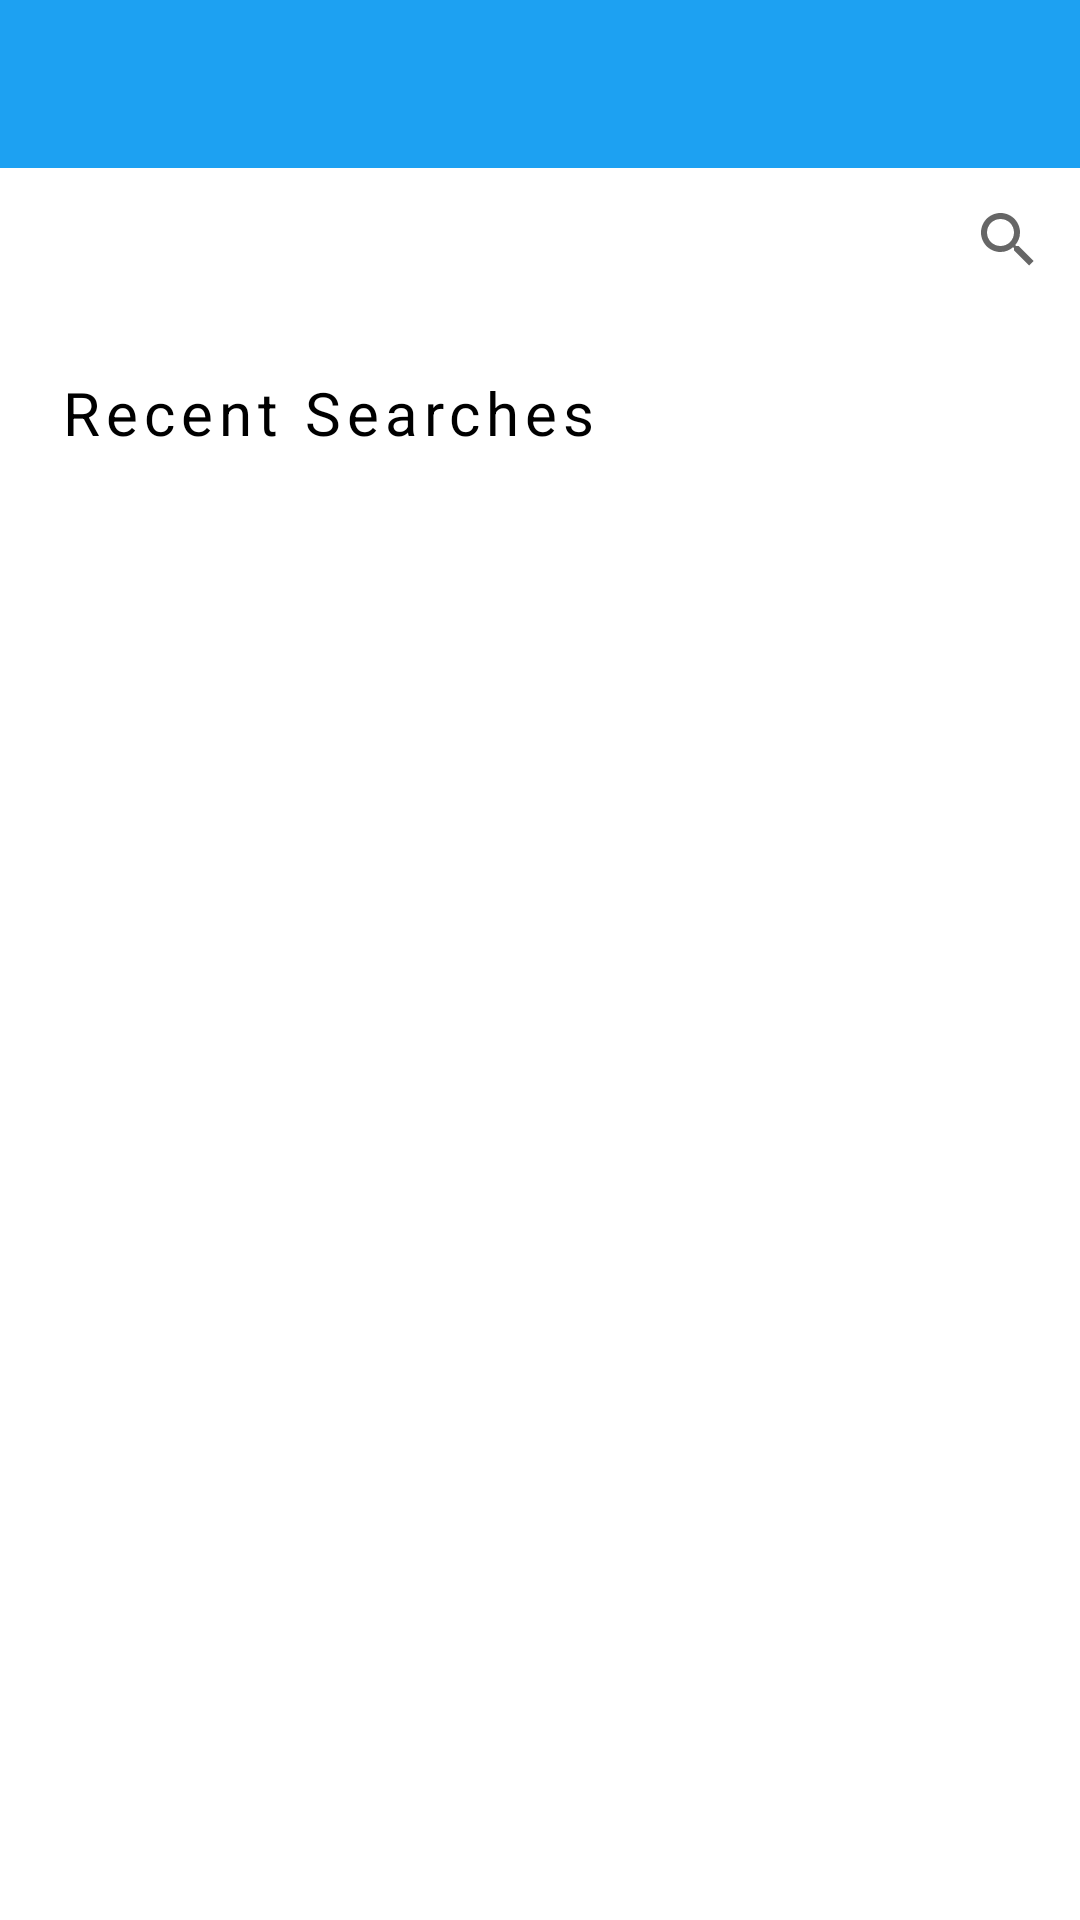

Android layout source for this screen:
<!-- AndroidManifest.xml: application theme Theme.FlashPrep -->
<!-- res/layout/activity_recent_search.xml -->
<?xml version="1.0" encoding="utf-8"?>
<LinearLayout xmlns:android="http://schemas.android.com/apk/res/android"
    xmlns:app="http://schemas.android.com/apk/res-auto"
    android:layout_width="match_parent"
    android:layout_height="match_parent"
    android:orientation="vertical">

    <include
        android:id="@+id/toolbarLayout"
        layout="@layout/toolbar" />

    <RelativeLayout
        android:layout_width="match_parent"
        android:layout_height="wrap_content"
        android:background="@color/white">

        <SearchView
            android:id="@+id/searchView"
            android:layout_width="wrap_content"
            android:layout_height="wrap_content"
            android:layout_alignParentEnd="true"
            android:elevation="@dimen/dimen_10_dp"
            android:focusable="true"
            android:inputType="text"
            android:queryHint="@string/search" />

    </RelativeLayout>


    <RelativeLayout
        android:layout_width="match_parent"
        android:layout_height="match_parent"
        android:layout_margin="@dimen/dimen_10_dp"
        android:background="@color/white">

        <TextView
            android:id="@+id/tv"
            android:layout_width="wrap_content"
            android:layout_height="wrap_content"
            android:layout_gravity="center_horizontal"
            android:letterSpacing="0.1"
            android:padding="@dimen/dimen_10_dp"
            android:text="@string/recent_search"
            android:textColor="@color/black"
            android:textSize="@dimen/dimen_20_sp" />

        <androidx.recyclerview.widget.RecyclerView
            android:id="@+id/recyclerView"
            android:layout_width="match_parent"
            android:layout_height="wrap_content"
            android:layout_below="@id/tv"
            android:clipToPadding="false"
            android:padding="@dimen/dimen_6_dp" />

        <include
            android:id="@+id/lytEmptyState"
            layout="@layout/empty_state" />

    </RelativeLayout>


</LinearLayout>
<!-- res/layout/toolbar.xml (included above) -->
<?xml version="1.0" encoding="utf-8"?>
<LinearLayout xmlns:android="http://schemas.android.com/apk/res/android"
    android:id="@+id/lytToolbr"
    android:layout_width="match_parent"
    android:layout_height="wrap_content"
    android:background="@color/colorPrimary"
    android:minHeight="?attr/actionBarSize"
    android:orientation="vertical">

    <androidx.appcompat.widget.Toolbar
        android:id="@+id/toolbar"
        android:layout_width="match_parent"
        android:layout_height="wrap_content"
        android:minHeight="?attr/actionBarSize">

        <RelativeLayout
            android:layout_width="match_parent"
            android:layout_height="wrap_content">

            <TextView
                android:id="@+id/tvTitle"
                android:layout_width="wrap_content"
                android:layout_height="wrap_content"
                android:padding="@dimen/dimen_10_dp"
                android:layout_centerVertical="true"
                android:textColor="@color/white"
                android:textSize="@dimen/dimen_16_sp"
                android:textStyle="bold" />

        </RelativeLayout>


    </androidx.appcompat.widget.Toolbar>

</LinearLayout>
<!-- res/layout/empty_state.xml (included above) -->
<?xml version="1.0" encoding="utf-8"?>
<RelativeLayout xmlns:android="http://schemas.android.com/apk/res/android"
    android:id="@+id/lytEmptyState"
    android:layout_width="match_parent"
    android:layout_height="match_parent"
    android:background="@color/white"
    android:gravity="center_horizontal"
    android:visibility="gone"

    android:paddingTop="@dimen/dimen_40_dp">

    <ImageView
        android:id="@+id/empty_img"
        android:layout_width="@dimen/dimen_80_dp"
        android:layout_height="@dimen/dimen_80_dp"
        android:layout_centerHorizontal="true"
        android:scaleType="fitCenter"
        android:src="@drawable/search_icon" />

    <TextView
        android:id="@+id/tvTitle"
        android:layout_width="wrap_content"
        android:layout_height="wrap_content"
        android:layout_below="@+id/empty_img"
        android:layout_centerHorizontal="true"
        android:layout_margin="@dimen/dimen_10_dp"
        android:gravity="center"
        android:letterSpacing="0.1"
        android:text="@string/empty_search_text"
        android:textColor="@color/colorPrimary"
        android:textSize="@dimen/dimen_14_sp"
        android:textStyle="bold" />


</RelativeLayout>
<!-- resources referenced by this layout -->
<resources>
  <color name="black">#FF000000</color>
  <color name="colorPrimary">#1DA1F2</color>
  <color name="white">#FFFFFFFF</color>
  <dimen name="dimen_10_dp">10dp</dimen>
  <dimen name="dimen_14_sp">14sp</dimen>
  <dimen name="dimen_16_sp">16sp</dimen>
  <dimen name="dimen_20_sp">20sp</dimen>
  <dimen name="dimen_40_dp">40dp</dimen>
  <dimen name="dimen_6_dp">6dp</dimen>
  <dimen name="dimen_80_dp">80dp</dimen>
  <string name="empty_search_text">No recent searches yet!</string>
  <string name="recent_search">Recent Searches</string>
  <string name="search">Type here...</string>
  <style name="Theme.FlashPrep" parent="Theme.MaterialComponents.DayNight.NoActionBar">
          
          <item name="colorPrimary">@color/colorPrimary</item>
          <item name="colorPrimaryVariant">@color/colorPrimaryDark</item>
          <item name="colorOnPrimary">@color/white</item>
          
          <item name="colorSecondary">@color/black</item>
          <item name="colorSecondaryVariant">@color/teal_700</item>
          <item name="colorOnSecondary">@color/black</item>
          
          <item name="android:statusBarColor" tools:targetApi="l">?attr/colorPrimaryVariant</item>
          
      </style>
  <color name="colorPrimaryDark">#729fcf</color>
  <color name="teal_700">#FF018786</color>
</resources>
